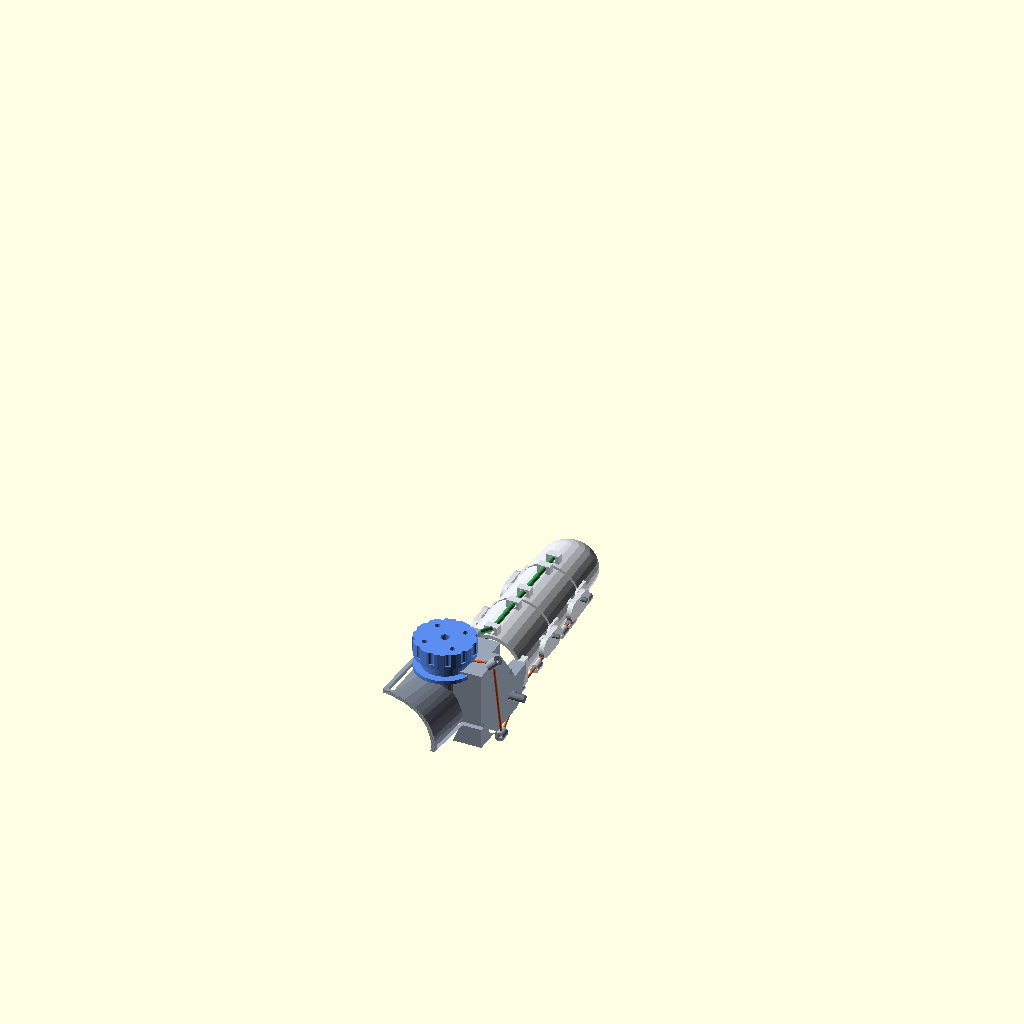
Cell 1: rendered with the file's own defaults.
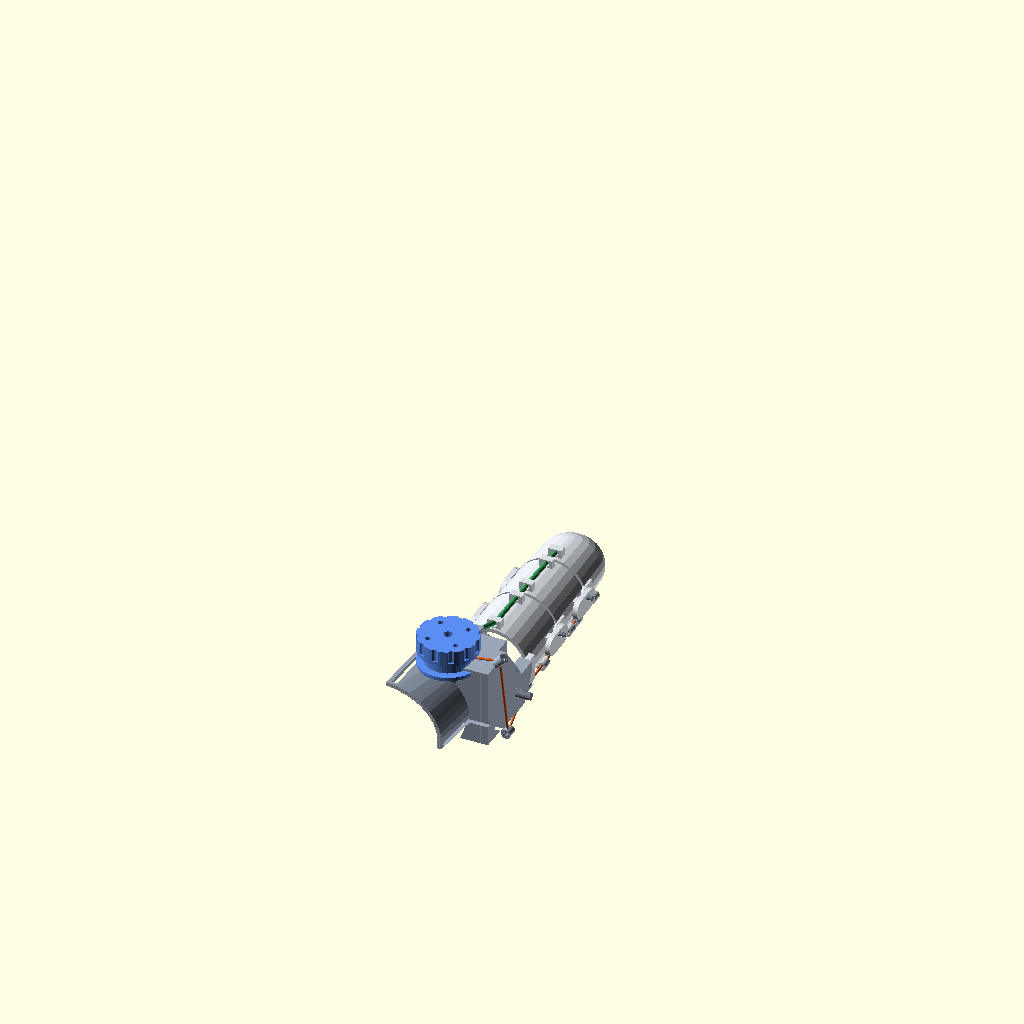
Cell 2 — clearance set to 3, the other parameters unchanged.
All cells are drawn from the same view direction (rotation 55°, 0°, 25°, orthographic, colour scheme Cornfield), but the view is re-fitted for each cell, so position and scale can differ between cells as well as the parameter.
The OpenSCAD source (cad/openscad/glove_hand/gen_03_index_finger.scad):
// label: index finger mechanism
// gen_03 · one index finger, to show the mechanism before any more glove
// (voice-55a7493e, Jake 2026-10-17: gen_02 was too rudimentary; design ONE
// finger first and prove how it works). gen_02 stays as it was. Never edit a
// generation once a newer one exists: copy it to the next number.
//
// Original geometry from our own requirements and jake_hand.scad's numbers
// (read with jake(), never copied or changed). REFERENCES.md lists the ideas
// that came from other hands. No CAD from any of them was used.
//
// Frame: the world frame of jake_hand.scad (palm down, +y to the fingertips,
// +x toward the thumb). Inside this file everything is built about the index
// MCP axis ("local": origin on the MCP axis, x along it, y along the finger
// at 0 deg, z to the back of the hand) and placed with tr(M) at the end.
//
// How it works:
//   saddles - three PETG shells over the back and sides of the index's three
//             phalanges, open under the finger. Neighbours are pinned on BOTH
//             sides of Jake's PIP and DIP, coaxial with his own joints (tab on
//             the distal saddle inside a lug on the proximal one, 1.75 mm
//             filament pin). The ends are cut in a V below the axis: the PIP
//             V closes at 100 deg and the DIP V at 70 deg, which are the hard
//             flexion stops; the 1.2 mm dorsal gap closes at ~5 deg of
//             hyperextension, which is the extension stop.
//   base    - a PETG shell over the back of the index metacarpal, strapped to
//             the hand. The MCP is a single M3 hinge on the radial (thumb)
//             side only: nothing fits between the index and middle knuckles.
//             A rib above the tab stops MCP hyperextension; MCP flexion is
//             only limited by the spool's travel (no hard stop, see notes).
//   cord    - ONE 1 mm braided line on the radial side. Knotted in the distal
//             saddle, it runs through guides set below each joint axis
//             (cord_low), up the base's side plate and onto the spool. Every
//             crossing is below its axis, so pulling it flexes all three
//             joints; the lever arm starts at cord_low and grows as the joint
//             bends (the guides' chord moves away from the axis).
//   elastic - one 2 mm round elastic over the top: hooked on the base above
//             the MCP, through a tunnel at each end of every saddle, knotted
//             in the distal tunnel. Above every axis, so it opens the finger
//             when the cord is let out.
//   spool   - r = 9 drum on an M3 axle on the base, with a knob for the first
//             hand-turned test and four holes for a servo horn (GUESS pattern).
//
// part = assembly | poses | base | proximal | middle | distal | spool | parts
//      | check (pair = [a, b]: their intersection, for check_gen_03.py) | path
use <jake_hand.scad>

part = "assembly";
bend = [0, 0, 0];        // MCP, PIP, DIP flexion, degrees (assembly, check, path)
pair = ["base", "proximal"];
guides = true;           // false: leave the cord guides off (the cord-clearance check)
middle_splay = 0;        // the neighbours, for the check only: the photo pose is 0 and 22
thumb_yaw = 22;

/* [Fit: as gen_02] */
clearance = 1.5;         // comfort gap all round the finger and palm
tip_room = 3;

/* [Joints] */
limit = [90, 100, 70];   // MCP, PIP, DIP flexion range
vee = [0, 98, 62];       // the V cut at the PIP and DIP ends; the gap moves the real stop ~8 deg past it (check_gen_03.py)
gap = 1.2;               // dorsal gap between neighbouring saddles at 0 deg
shell = 1.6;             // PETG wall
flap_low = 0.85;         // side walls reach this share of the half-thickness below the axis
lug_r = 4;               // PIP and DIP hinge discs
lug_t = 2;               // outer lug plate
lug_c = 0.3;             // running clearance between tab and lug
pin_d = 1.9;             // 1.75 mm filament pin, ends melted into heads
mcp_r = 5.5;             // MCP hinge disc
mcp_tab = 2.4;           // the proximal saddle's MCP tab
mcp_plate = 3;           // the base's MCP side plate
mcp_bolt = 3.3;          // M3 bolt and nyloc nut
prox_start = 15;         // the proximal saddle starts past the knuckle dome

/* [Tendon] */
cord_low = [7, 6.5, 5.5];   // below the MCP, PIP, DIP axis: the lever arm at 0 deg
cord_reach = [15, 12, 8];   // guides this far either side of each joint
cord_d = 1;                 // 1 mm braided PE line
cord_hole = 1.6;
boss_d = 3.8;
boss_len = 4;

/* [Return elastic] */
elastic_hole = 2.6;         // 2 mm round elastic

/* [Base and spool] */
base_back = 50;             // the base runs this far behind the MCP axis
spool_r = 9;
spool_at = [1, -26];        // local x, y of the axle
spool_z = 25;               // local z of the boss top
strap = 20.5;               // palm strap slot length (20 mm hook-and-loop)

$fn = 32;

// ---------- the finger, from jake_hand.scad ----------

F = 0;                                   // the index
M = hand_mcp(F);
Lp = jake("finger_len")[F] * jake("phalanx");
W = lerp4(jake("finger_base_w")[F], jake("finger_tip_w")[F]);
T = lerp4(jake("finger_base_t")[F], jake("finger_tip_t")[F]);
E = [Lp[0], Lp[1], Lp[2] - min(W[3], T[3]) / 2 + tip_room];   // joint to joint, as hand_finger()
g = clearance;

function lerp4(a, b) = [for (k = [0:3]) a + (b - a) * k / 3];
function tr(v) = [[1, 0, 0, v[0]], [0, 1, 0, v[1]], [0, 0, 1, v[2]], [0, 0, 0, 1]];
function rx(a) = [[1, 0, 0, 0], [0, cos(a), -sin(a), 0], [0, sin(a), cos(a), 0], [0, 0, 0, 1]];
function at(m, p) = let(q = m * [p[0], p[1], p[2], 1]) [q[0], q[1], q[2]];

// Local frame of segment k at pose b: the same rotations hand_finger() makes.
function frame(k, b = bend) = k == 0 ? rx(-b[0]) : frame(k - 1, b) * tr([0, E[k - 1], 0]) * rx(-b[k]);

// Half-width and half-thickness of segment k at y, grown by `extra`.
function half(k, y, extra) = let(f = max(0, min(1, y / E[k])))
    [(W[k] + (W[k + 1] - W[k]) * f) / 2 + extra, (T[k] + (T[k + 1] - T[k]) * f) / 2 + extra];
function side(k, y, z, extra) = let(h = half(k, y, extra)) h[0] * sqrt(max(0, 1 - pow(z / h[1], 2)));
function top(k, y) = half(k, y, g + shell)[1];
function low(k) = flap_low * (T[k] + T[k + 1]) / 4;
function xi(j) = W[j] / 2 + g + 0.1;     // inner face of the hinge layer at joint j

module finger(grow, b = bend) hand_finger(F, grow, tip_room, b);
module segment(k, grow) hand_segment(E[k], W[k], T[k], W[k + 1], T[k + 1], grow);
module palm_local(grow) translate(-M) hand_palm(grow);

// In the y-z plane, extruded along x: the layer [x0, x0 + th] on side s.
module layer(s, x0, th) translate([s > 0 ? x0 : -x0 - th, 0, 0]) rotate([90, 0, 90]) linear_extrude(th) children();

// ---------- saddles ----------

// What saddle k keeps of its shell, in the y-z plane: above the axis the ends
// are square, gap/2 off the joint; below it they lean back by half of vee,
// so the two faces meet near the joint's flexion limit.
module keep2d(k) let(y0 = k == 0 ? prox_start : gap / 2, y1 = k == 2 ? E[2] + 30 : E[k] - gap / 2,
                     Z = low(k) + 2, a = k == 0 ? 0 : vee[k] / 2, d = k == 2 ? 0 : vee[k + 1] / 2)
    polygon([[y0, 40], [y0, 0], [y0 + Z * tan(a), -Z], [y1 - Z * tan(d), -Z], [y1, 0], [y1, 40]]);

// Cord guide on saddle k at y, below its joint by z: a short tube along y
// standing just outside the radial wall, its ends flared so the line can
// turn there without a sharp edge.
function guide_at(k, y, z) = [side(k, y, z, g + shell) + 1.2, y, z];
module tube(p, len = boss_len, v = [0, 1, 0]) translate(p) rotate([0, acos(v[2] / norm(v)), atan2(v[1], v[0])]) difference() {
    cylinder(d = boss_d, h = len, center = true);
    cylinder(d = cord_hole, h = len + 1, center = true);
    for (s = [-1, 1]) translate([0, 0, s * len / 2]) scale([1, 1, s]) cylinder(d1 = cord_hole + 1.4, d2 = cord_hole, h = 1, center = true);
}
function guides_on(k) = k == 0 ? [[cord_reach[0], cord_low[0]], [E[0] - cord_reach[1], cord_low[1]]]
                      : k == 1 ? [[cord_reach[1], cord_low[1]], [E[1] - cord_reach[2], cord_low[2]]]
                      : [[cord_reach[2], cord_low[2]]];   // the distal one is the anchor

// Elastic tunnels along the top midline.
function tunnels_on(k) = k == 0 ? [prox_start + 2.5, E[0] - 5] : k == 1 ? [4, E[1] - 4] : [4];
module tunnel(k, y) let(z = top(k, y)) difference() {
    translate([-2.6, y - 1.5, z - 1.4]) cube([5.2, 3, 4.6]);
    translate([0, y, z + 1.6]) rotate([90, 0, 0]) cylinder(d = elastic_hole, h = 5, center = true);
}

module saddle(k) {
    difference() {
        union() {
            intersection() {
                difference() { segment(k, g + shell); segment(k, g + 0.1); }
                rotate([90, 0, 90]) linear_extrude(120, center = true) keep2d(k);
                translate([-50, -50, -low(k)]) cube([100, 200, 100]);
            }
            for (y = tunnels_on(k)) tunnel(k, y);
            if (guides) for (q = guides_on(k)) tube(guide_at(k, q[0], -q[1]));
            // the hinge tabs at this saddle's proximal joint
            if (k == 0) layer(1, xi(0), mcp_tab) tab2d(0, mcp_r);
            if (k > 0) for (s = [-1, 1]) layer(s, xi(k), shell) tab2d(k, lug_r);
            // the outer lugs at its distal joint, and the bridge back to the wall
            if (k < 2) for (s = [-1, 1]) {
                layer(s, xi(k + 1) + shell + lug_c, lug_t) difference() {
                    hull() for (y = [E[k], E[k] - lug_r - 4]) translate([y, 0]) circle(r = lug_r);
                    translate([E[k], 0]) circle(d = pin_d);
                }
                layer(s, xi(k + 1) + shell - 1.2, 1.2 + lug_c + 0.01)
                    translate([E[k] - lug_r - 6, -lug_r]) square([3.5, 2 * lug_r]);
            }
        }
        // room for the next saddle's tab to turn in
        if (k < 2) for (s = [-1, 1]) translate([0, E[k], 0])
            layer(s, xi(k + 1) - 2, 2 + shell + lug_c) circle(r = lug_r + lug_c);
        // proximal strap: 10 mm hook-and-loop under the finger
        if (k == 0) translate([-50, 16, -low(0) + 0.8]) cube([100, 10.5, 1.8]);
        // the knot pocket behind the anchor
        if (k == 2) let(p = guide_at(2, cord_reach[2], -cord_low[2]))
            translate(p + [0, boss_len / 2 - 1.4, 0]) rotate([-90, 0, 0]) cylinder(d = 3, h = 3);
    }
}

// A hinge tab in the y-z plane: the disc round the axis plus its join into
// the saddle (trimmed to the saddle's own end faces), pin hole through.
module tab2d(j, r) difference() {
    union() {
        circle(r = r);
        intersection() {
            hull() { circle(r = r); translate([j == 0 ? prox_start + 3 : r + 2, -r]) square([0.01, 2 * r]); }
            if (j > 0) keep2d(j); else translate([0, -r]) square([prox_start + 4, 2 * r]);
        }
    }
    circle(d = j == 0 ? mcp_bolt : pin_d);
}

module saddle_at(k, b = bend) multmatrix(frame(k, b)) saddle(k);

// ---------- base ----------

plate_x = xi(0) + mcp_tab + lug_c;       // the MCP side plate's inner face
guide_x = plate_x + mcp_plate + 1.2;     // the base's cord guides stand outside it
hook_z = 20;                             // the elastic hook's foot, local z (GUESS from the knuckle top)
function drum_z() = spool_z + 0.3 + 1.5 + 2.5;
function top_guide() = [guide_x, spool_at[1] + 4, drum_z()];

module base() difference() {
    union() {
        intersection() {
            difference() { palm_local(g + shell); palm_local(g); }
            translate([-13, -base_back, 4]) cube([13 + xi(0) - 0.3, base_back + 2, 40]);
        }
        // MCP side plate: the bolt disc, back to the shell, up to the spool's height
        layer(1, plate_x, mcp_plate) difference() {
            union() {
                hull() { circle(r = mcp_r); translate([-30, -4]) square([16, drum_z() + 2.5]); }
                translate([-cord_reach[0] - 2, -cord_low[0] + 1]) square([4, 3]);   // carries the MCP guide from above
                hull() { circle(r = mcp_r); translate([0, mcp_r + 0.6]) square([9, 3.4]); }   // over the stop rib
            }
            circle(d = mcp_bolt);
        }
        // the bridge from plate to shell, behind the tab's reach
        translate([6, -30, -4]) cube([plate_x - 6 + 0.01, 30 - mcp_r - 1.5, drum_z() + 2.5]);
        // MCP hyperextension stop: the tab's top edge lands on this rib at ~4 deg
        layer(1, xi(0) + 0.3, mcp_tab + lug_c - 0.29) translate([3, mcp_r + 0.6]) square([6, 3.4]);
        if (guides) {
            tube([guide_x, -cord_reach[0], -cord_low[0]]);
            // the top guide turns the line from the side plate toward the drum
            let(t = top_guide(), a = t - [guide_x, -cord_reach[0], -cord_low[0]], c = [spool_at[0], spool_at[1], drum_z()] - t)
                tube(t, 5, a / norm(a) - c / norm(c));
        }
        // elastic hook over the knuckle
        translate([-2.5, -3, hook_z - 3]) difference() {
            cube([5, 5, 7.5]);
            translate([-1, 1.75, 5]) cube([7, 1.5, 1.6]);
        }
        // spool boss
        translate([spool_at[0], spool_at[1], 8]) cylinder(r = 6, h = spool_z - 8);
    }
    for (b = [0 : 10 : limit[0] + 10]) finger(g, [b, 0, 0]);
    palm_local(g);
    rotate([0, 90, 0]) cylinder(d = mcp_bolt, h = 60);
    translate([spool_at[0], spool_at[1], 0]) cylinder(d = 2.6, h = 60);   // M3 self-tapping axle
    // palm strap: 20 mm hook-and-loop round the hand behind the spool
    translate([-11.5, -base_back + 1.5, 0]) cube([2.2, strap, 60]);
    translate([2, -base_back + 1.5, 4]) cube([30, strap, 2.2]);
}

// ---------- spool ----------

module spool() translate([spool_at[0], spool_at[1], spool_z + 0.3]) difference() {
    union() {
        cylinder(r = spool_r + 3, h = 1.5);
        cylinder(r = spool_r, h = 6.5);
        translate([0, 0, 6.5]) cylinder(r = spool_r + 3, h = 1.5);
        // the knob: turn it by hand for the first test
        translate([0, 0, 8]) difference() {
            cylinder(r = spool_r + 3, h = 5);
            for (a = [0 : 30 : 359]) rotate([0, 0, a]) translate([spool_r + 3.6, 0, -1]) cylinder(r = 1.4, h = 7);
        }
    }
    translate([0, 0, -1]) cylinder(d = 3.4, h = 20);
    // servo horn bolt pattern: GUESS until the real horn is measured
    for (a = [45 : 90 : 359]) rotate([0, 0, a]) translate([8, 0, 8]) cylinder(d = 2.2, h = 10);
    // the line's end: through the drum, knotted inside
    translate([0, 0, 4]) rotate([0, 90, 0]) cylinder(d = cord_hole, h = spool_r + 1);
    translate([spool_r - 3, 0, 4]) rotate([0, 90, 0]) cylinder(d = 3, h = 2);
}

// ---------- the line and the elastic (drawn, not printed) ----------

// Where the line runs at pose b, spool to knot. The finger part of it is
// what changes; excursion(b) = path_len(0) - path_len(b) is how much the
// spool has to wind in. check_gen_03.py reads these from part = "path".
function finger_path(b) = concat(
    [[guide_x, -cord_reach[0], -cord_low[0]]],
    [for (k = [0:2]) for (q = guides_on(k)) at(frame(k, b), guide_at(k, q[0], -q[1]))]);
function cord_path(b) = let(t = top_guide(), d = [t[0] - spool_at[0], t[1] - spool_at[1]], n = norm(d))
    let(r = spool_r + cord_d / 2 + 0.1) concat([[spool_at[0] + r * d[0] / n, spool_at[1] + r * d[1] / n, drum_z()], t], finger_path(b));
function elastic_path(b) = concat([[0, -0.5, hook_z + 3]],
    [for (k = [0:2]) for (y = tunnels_on(k)) at(frame(k, b), [0, y, top(k, y) + 1.6])]);
function path_len(p) = len(p) < 2 ? 0 : norm(p[1] - p[0]) + path_len([for (i = [1:len(p) - 1]) p[i]]);

module line(p, d) for (i = [0 : len(p) - 2]) hull() { translate(p[i]) sphere(d = d, $fn = 12); translate(p[i + 1]) sphere(d = d, $fn = 12); }
module pins(b) {
    rotate([0, 90, 0]) translate([0, 0, xi(0) - 1]) cylinder(d = 3, h = mcp_tab + mcp_plate + 5);
    for (j = [1:2], s = [-1, 1]) multmatrix(frame(j - 1, b)) translate([s * (xi(j) + shell / 2 + lug_t / 2 + lug_c / 2), E[j - 1], 0])
        rotate([0, 90, 0]) cylinder(d = 1.75, h = shell + lug_t + lug_c + 1.6, center = true);
}

module mechanism(b, hand = false) {
    color("#9aa6b8") base();
    color("#d9dde3") for (k = [0:2]) saddle_at(k, b);
    color("#5b8def") spool();
    color("#e0662a") line(cord_path(b), cord_d);
    color("#3a9d5a") line(elastic_path(b), 2);
    color("#6b7380") pins(b);
    if (hand) color("#e2b49a", 0.5) finger(0, b);
}

// ---------- the bodies the check intersects ----------

module body(n) {
    if (n == "base") base();
    if (n == "proximal") saddle_at(0);
    if (n == "middle") saddle_at(1);
    if (n == "distal") saddle_at(2);
    if (n == "spool") spool();
    if (n == "saddles") for (k = [0:2]) saddle_at(k);
    if (n == "printed") { base(); spool(); for (k = [0:2]) saddle_at(k); }
    if (n == "finger") { finger(g); palm_local(g); }      // the comfort volume: his index and palm
    if (n == "middle_finger") translate(hand_mcp(1) - M) rotate([0, 0, -middle_splay]) hand_finger(1, g, tip_room, [0, 0, 0]);
    if (n == "thumb") translate(-M) hand_thumb(g, tip_room, thumb_yaw, [0, 0]);
    if (n == "cord") line(cord_path(bend), cord_d);
    if (n == "elastic") line(elastic_path(bend), 2);
}

// ---------- output, in the hand's frame ----------

multmatrix(tr(M)) {
    if (part == "parts") { echo(["base"]); echo(["proximal"]); echo(["middle"]); echo(["distal"]); echo(["spool"]); }
    if (part == "assembly") mechanism(bend);
    if (part == "poses") for (i = [0:2]) translate([0, 150 * i, 0])
        mechanism([[0, 0, 0], [45, 55, 35], limit][i], true);
    if (part == "base") base();
    if (part == "proximal") saddle_at(0);
    if (part == "middle") saddle_at(1);
    if (part == "distal") saddle_at(2);
    if (part == "spool") spool();
    if (part == "check") intersection() { body(pair[0]); body(pair[1]); }
    if (part == "path") {
        echo(cord = finger_path(bend), elastic = elastic_path(bend));
        echo(lengths = [path_len(finger_path(bend)), path_len(elastic_path(bend))]);
        cube(0.1);
    }
}
Customizer parameters (derived from the source; name, type, default, range or options):
part: string, default "assembly"
bend: vector, default [0, 0, 0]
guides: bool, default true
middle_splay: number, default 0
thumb_yaw: number, default 22
clearance: number, default 1.5
tip_room: number, default 3
limit: vector, default [90, 100, 70]
vee: vector, default [0, 98, 62]
gap: number, default 1.2
shell: number, default 1.6
flap_low: number, default 0.85
lug_r: number, default 4
lug_t: number, default 2
lug_c: number, default 0.3
pin_d: number, default 1.9
mcp_r: number, default 5.5
mcp_tab: number, default 2.4
mcp_plate: number, default 3
mcp_bolt: number, default 3.3
prox_start: number, default 15
cord_low: vector, default [7, 6.5, 5.5]
cord_reach: vector, default [15, 12, 8]
cord_d: number, default 1
cord_hole: number, default 1.6
boss_d: number, default 3.8
boss_len: number, default 4
elastic_hole: number, default 2.6
base_back: number, default 50
spool_r: number, default 9
spool_at: vector, default [1, -26]
spool_z: number, default 25
strap: number, default 20.5
F: number, default 0
